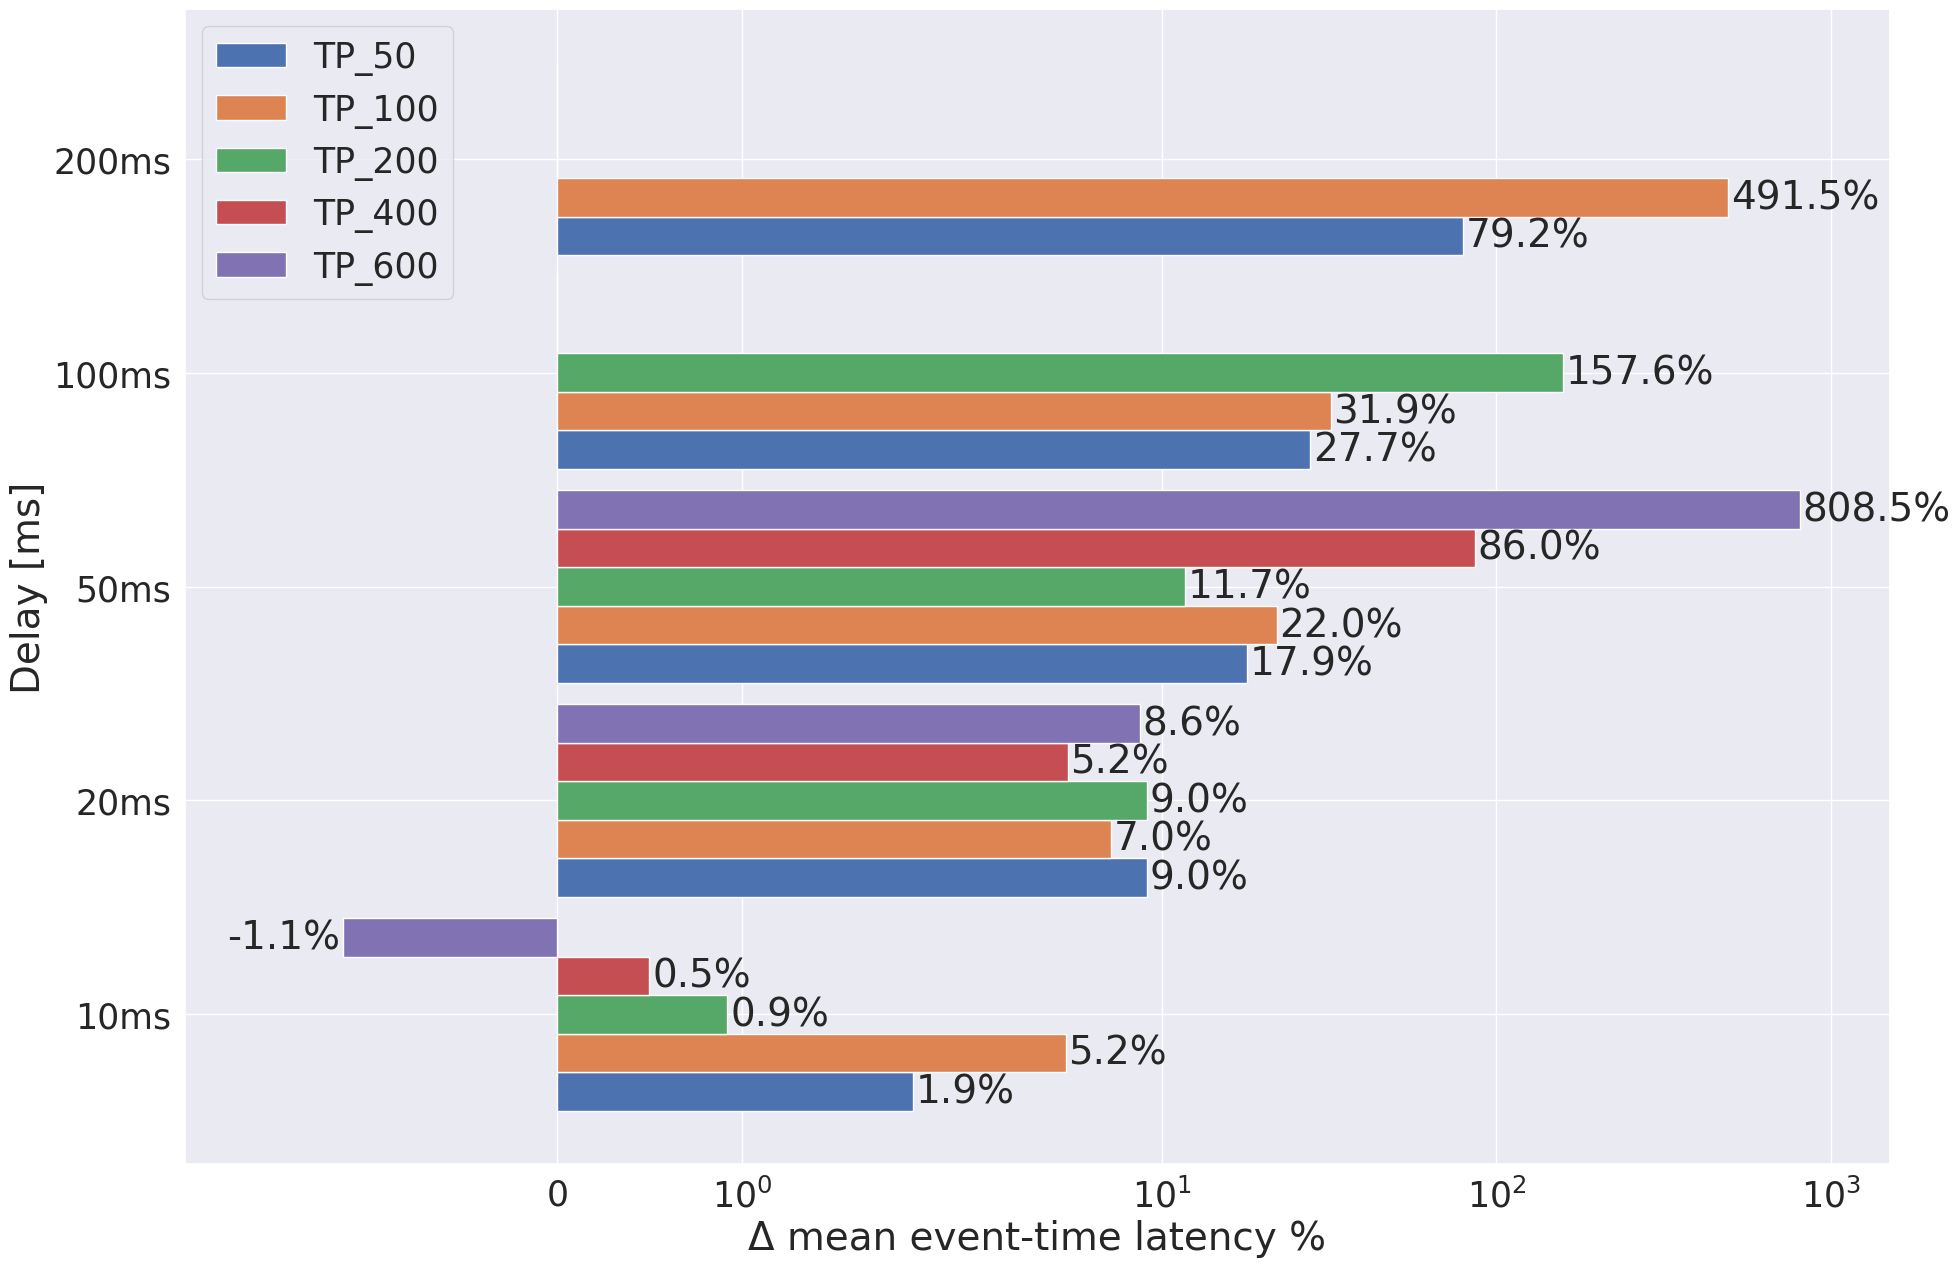

Python code for this plot:
import seaborn as sns
import pandas as pd
from matplotlib import pyplot
#import matplotlib.pyplot as plt
import numpy as np
from seaborn.palettes import color_palette
#plt.rcParams.update({'font.size': 40})

delta_mean_latency_tp_50 = [1.92, 9.03, 17.9, 27.7, 79.24]
delta_mean_latency_tp_100 = [5.15, 7.02, 22.03, 31.92, 491.51]
delta_mean_latency_tp_200 = [0.92, 8.99, 11.74, 157.6, None]
delta_mean_latency_tp_400 = [0.5, 5.22, 85.99, None, None]
delta_mean_latency_tp_600 = [-1.15, 8.6, 808.48, None, None]
# delta_mean_latency_tp_200 =
# delta_mean_latency_tp_400
# delta_mean_latency_tp_600
index = ["10ms", "20ms", "50ms", "100ms", "200ms"]
df = pd.DataFrame({'TP_50': delta_mean_latency_tp_50,
                   'TP_100': delta_mean_latency_tp_100,
                   'TP_200': delta_mean_latency_tp_200,
                   'TP_400': delta_mean_latency_tp_400,
                   'TP_600': delta_mean_latency_tp_600,
                   'throughput': index
                   },
                  index=index)
sns.set()
# sns.color_palette()
sns.color_palette("icefire", as_cmap=True)
# # fig, ax = pyplot.subplots(figsize = ( 15, 5))
ax = df.plot(figsize=(22, 15), kind="barh", width=0.9)  # , colormap="BuPu")
pyplot.xscale("symlog")
pyplot.xlim(left=-2, right=1500)
pyplot.xticks(fontsize=25)
pyplot.yticks(fontsize=25)
pyplot.ylabel("Delay [ms]", fontsize=28)
pyplot.xlabel("\u0394 mean event-time latency %", fontsize=28)
pyplot.legend(fontsize=25, loc=2)
# For each bar: Place a label
for rect in ax.patches:
    # Get X and Y placement of label from rect.
    x_value = rect.get_width()
    y_value = rect.get_y() + rect.get_height() / 2

    # Number of points between bar and label. Change to your liking.
    space = 2
    # Vertical alignment for positive values
    ha = 'left'

    if x_value == 0:
        label = ""  # "Disregarded"
    else:
        # If value of bar is negative: Place label left of bar
        if x_value < 0:
            # Invert space to place label to the left
            space *= -1
            # Horizontally align label at right
            ha = 'right'

        # Use X value as label and format number with one decimal place
        label = "{:.1f}%".format(x_value)

    # Create annotation
    pyplot.annotate(
        label,                      # Use `label` as label
        (x_value, y_value),         # Place label at end of the bar
        xytext=(space, 0),          # Horizontally shift label by `space`
        textcoords="offset points",  # Interpret `xytext` as offset in points
        va='center',                # Vertically center label
        ha=ha,
        fontsize=28)                      # Horizontally align label differently for
    # positive and negative values.
pyplot.savefig("barplot.pdf", bbox_inches='tight')
pyplot.show()
